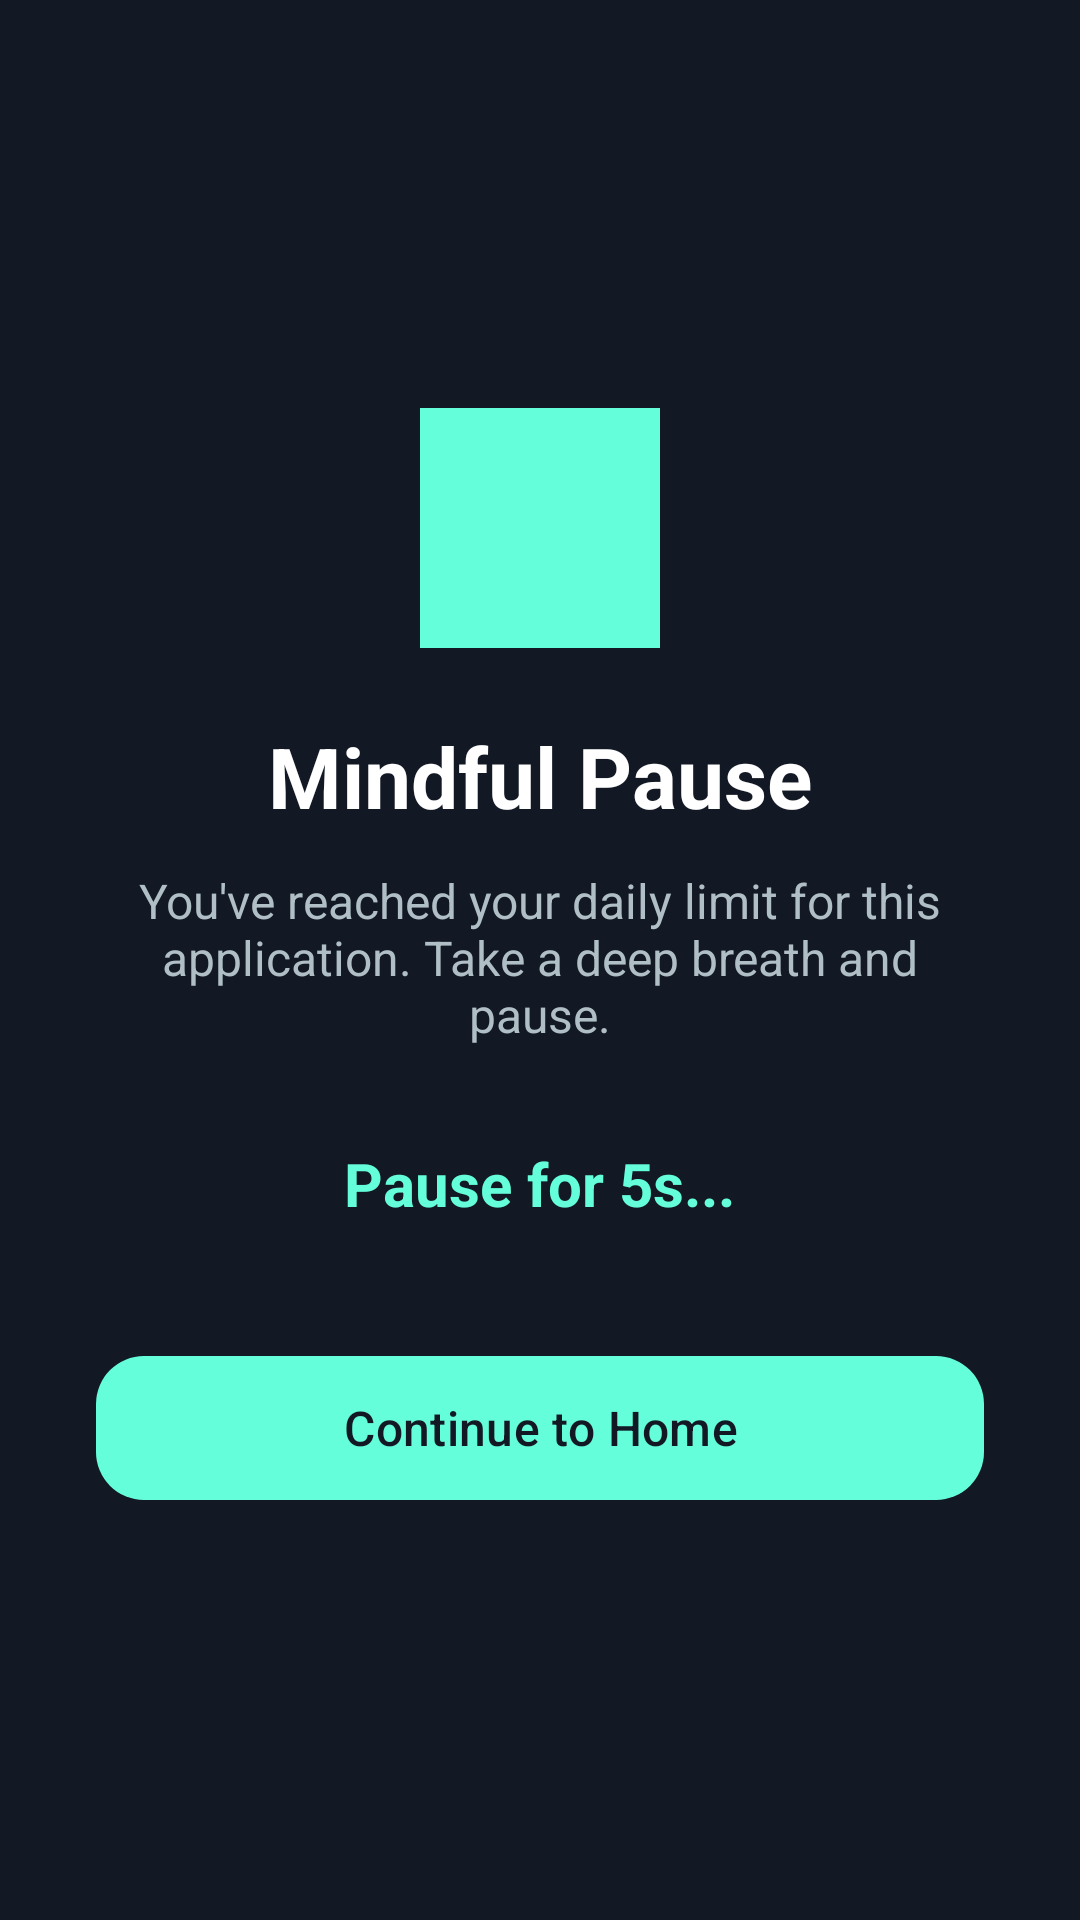

Produce the Android XML layout that renders to this screen, including the resource entries it uses.
<!-- AndroidManifest.xml: activity theme Theme.Material3.DayNight.NoActionBar -->
<!-- res/layout/activity_mindfulness_overlay.xml -->
<?xml version="1.0" encoding="utf-8"?>
<FrameLayout xmlns:android="http://schemas.android.com/apk/res/android"
    xmlns:app="http://schemas.android.com/apk/res-auto"
    android:layout_width="match_parent"
    android:layout_height="match_parent"
    android:background="#121824"
    android:padding="32dp">

    <LinearLayout
        android:layout_width="match_parent"
        android:layout_height="wrap_content"
        android:layout_gravity="center"
        android:gravity="center"
        android:orientation="vertical">

        <ImageView
            android:layout_width="80dp"
            android:layout_height="80dp"
            android:src="@drawable/ic_launcher_foreground"
            android:contentDescription="Zentra Logo"
            app:tint="#64FFDA" />

        <TextView
            android:layout_width="wrap_content"
            android:layout_height="wrap_content"
            android:layout_marginTop="24dp"
            android:text="Mindful Pause"
            android:textColor="#FFFFFF"
            android:textSize="28sp"
            android:textStyle="bold" />

        <TextView
            android:id="@+id/tvMessage"
            android:layout_width="wrap_content"
            android:layout_height="wrap_content"
            android:layout_marginTop="12dp"
            android:gravity="center"
            android:text="You've reached your daily limit for this application. Take a deep breath and pause."
            android:textColor="#B0BEC5"
            android:textSize="16sp" />

        <TextView
            android:id="@+id/tvBreathTimer"
            android:layout_width="wrap_content"
            android:layout_height="wrap_content"
            android:layout_marginTop="32dp"
            android:text="Pause for 5s..."
            android:textColor="#64FFDA"
            android:textSize="20sp"
            android:textStyle="bold" />

        <com.google.android.material.button.MaterialButton
            android:id="@+id/btnClose"
            android:layout_width="match_parent"
            android:layout_height="56dp"
            android:layout_marginTop="40dp"
            android:enabled="false"
            android:text="Continue to Home"
            android:textAllCaps="false"
            android:textSize="16sp"
            app:cornerRadius="16dp"
            app:backgroundTint="#64FFDA"
            android:textColor="#121824" />

    </LinearLayout>

</FrameLayout>
<!-- resources referenced by this layout -->
<resources>
  <!-- drawable ic_launcher_foreground (drawable) -->
  <?xml version="1.0" encoding="utf-8"?>
  <vector xmlns:android="http://schemas.android.com/apk/res/android"
      android:width="108dp"
      android:height="108dp"
      android:viewportWidth="108"
      android:viewportHeight="108">
  
      <path
          android:fillColor="#0D0D0D"
          android:pathData="M0,0h108v108h-108z" />
  
      
      <path
          android:fillColor="#4ADE80"
          android:pathData="M30,30 L78,30 L30,78 L78,78"
          android:strokeColor="#4ADE80"
          android:strokeWidth="7"
          android:strokeLineCap="round"
          android:strokeLineJoin="round" />
  </vector>
</resources>
